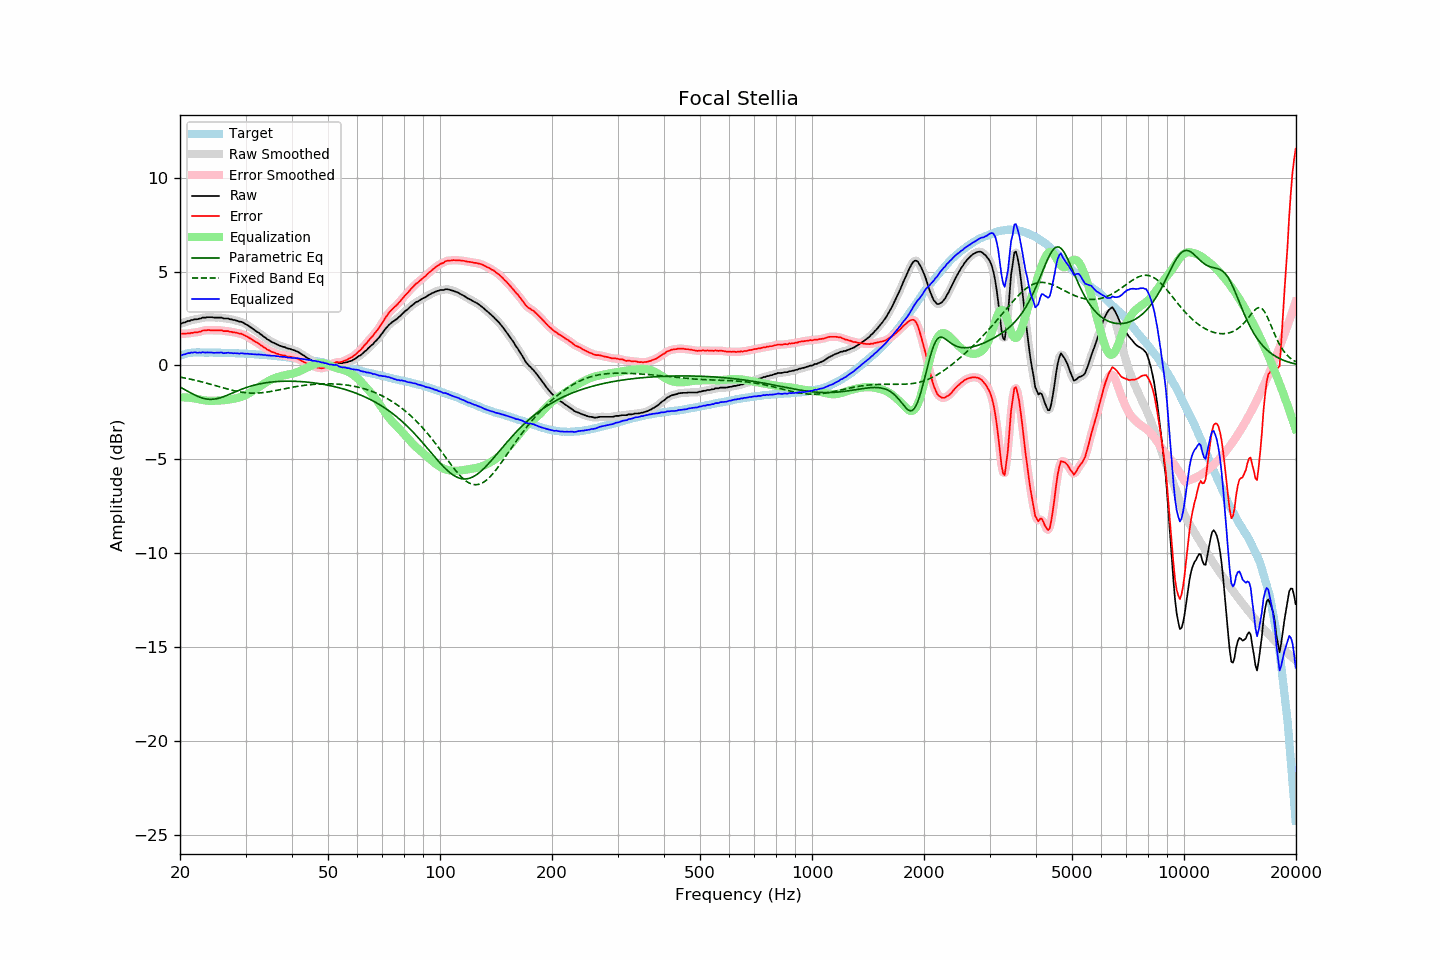

Values plotted in this chart, from the file beside it:
frequency, raw, error, smoothed, error_smoothed, equalization, parametric_eq, fixed_band_eq, equalized_raw, equalized_smoothed, target
20.00, 2.22, 1.70, 2.22, 1.70, -1.70, -1.15, -0.62, 0.53, 0.52, 0.52
20.20, 2.24, 1.69, 2.25, 1.70, -1.70, -1.19, -0.63, 0.55, 0.55, 0.55
20.40, 2.28, 1.70, 2.28, 1.70, -1.70, -1.24, -0.65, 0.59, 0.58, 0.58
20.61, 2.29, 1.69, 2.31, 1.70, -1.70, -1.29, -0.67, 0.59, 0.60, 0.60
20.81, 2.33, 1.70, 2.33, 1.70, -1.71, -1.34, -0.68, 0.63, 0.63, 0.63
21.02, 2.37, 1.71, 2.36, 1.71, -1.71, -1.38, -0.70, 0.66, 0.65, 0.66
21.23, 2.37, 1.70, 2.39, 1.72, -1.72, -1.43, -0.72, 0.65, 0.67, 0.67
21.44, 2.42, 1.74, 2.41, 1.73, -1.73, -1.48, -0.74, 0.70, 0.68, 0.68
21.66, 2.42, 1.73, 2.43, 1.75, -1.74, -1.52, -0.76, 0.68, 0.69, 0.69
21.87, 2.46, 1.77, 2.45, 1.76, -1.75, -1.56, -0.78, 0.71, 0.70, 0.69
22.09, 2.46, 1.77, 2.46, 1.77, -1.77, -1.61, -0.80, 0.69, 0.69, 0.70
22.31, 2.46, 1.77, 2.48, 1.78, -1.79, -1.64, -0.82, 0.68, 0.69, 0.70
22.54, 2.50, 1.81, 2.49, 1.79, -1.81, -1.68, -0.84, 0.70, 0.69, 0.70
22.76, 2.50, 1.81, 2.52, 1.82, -1.83, -1.71, -0.86, 0.68, 0.69, 0.70
22.99, 2.55, 1.87, 2.54, 1.85, -1.84, -1.74, -0.88, 0.71, 0.70, 0.69
23.22, 2.55, 1.87, 2.55, 1.86, -1.86, -1.76, -0.90, 0.70, 0.70, 0.69
23.45, 2.55, 1.87, 2.57, 1.88, -1.87, -1.78, -0.93, 0.69, 0.70, 0.69
23.69, 2.57, 1.89, 2.57, 1.88, -1.88, -1.79, -0.95, 0.70, 0.69, 0.69
23.92, 2.57, 1.89, 2.57, 1.88, -1.88, -1.80, -0.97, 0.69, 0.69, 0.69
24.16, 2.57, 1.88, 2.57, 1.88, -1.88, -1.80, -1.00, 0.69, 0.69, 0.70
24.40, 2.57, 1.88, 2.57, 1.88, -1.88, -1.80, -1.02, 0.69, 0.68, 0.69
24.65, 2.55, 1.87, 2.56, 1.87, -1.88, -1.80, -1.05, 0.67, 0.68, 0.68
24.89, 2.55, 1.87, 2.55, 1.87, -1.88, -1.78, -1.07, 0.68, 0.68, 0.68
25.14, 2.55, 1.87, 2.55, 1.87, -1.87, -1.77, -1.10, 0.68, 0.68, 0.68
25.39, 2.55, 1.87, 2.56, 1.88, -1.87, -1.75, -1.12, 0.69, 0.69, 0.68
25.65, 2.55, 1.87, 2.55, 1.87, -1.86, -1.72, -1.15, 0.69, 0.69, 0.68
25.91, 2.55, 1.88, 2.54, 1.86, -1.86, -1.69, -1.17, 0.70, 0.68, 0.67
26.16, 2.50, 1.83, 2.52, 1.85, -1.85, -1.66, -1.19, 0.65, 0.67, 0.67
26.43, 2.50, 1.83, 2.51, 1.84, -1.84, -1.63, -1.22, 0.66, 0.67, 0.67
26.69, 2.50, 1.83, 2.50, 1.83, -1.83, -1.60, -1.24, 0.67, 0.67, 0.67
26.96, 2.50, 1.83, 2.49, 1.82, -1.82, -1.56, -1.27, 0.68, 0.68, 0.67
27.23, 2.46, 1.80, 2.48, 1.81, -1.81, -1.53, -1.29, 0.66, 0.67, 0.67
27.50, 2.46, 1.80, 2.46, 1.79, -1.79, -1.49, -1.31, 0.67, 0.66, 0.67
27.77, 2.42, 1.77, 2.43, 1.77, -1.78, -1.45, -1.33, 0.64, 0.65, 0.66
28.05, 2.42, 1.77, 2.42, 1.76, -1.76, -1.42, -1.35, 0.66, 0.65, 0.66
28.33, 2.39, 1.75, 2.39, 1.74, -1.75, -1.38, -1.37, 0.65, 0.64, 0.65
28.62, 2.37, 1.73, 2.37, 1.73, -1.73, -1.34, -1.39, 0.65, 0.65, 0.65
28.90, 2.33, 1.69, 2.35, 1.71, -1.70, -1.31, -1.40, 0.63, 0.64, 0.64
29.19, 2.33, 1.70, 2.32, 1.68, -1.68, -1.28, -1.42, 0.66, 0.64, 0.63
29.48, 2.29, 1.65, 2.29, 1.65, -1.65, -1.24, -1.43, 0.65, 0.64, 0.64
29.78, 2.24, 1.61, 2.25, 1.62, -1.61, -1.21, -1.44, 0.63, 0.64, 0.63
30.08, 2.19, 1.56, 2.20, 1.57, -1.57, -1.18, -1.45, 0.62, 0.63, 0.63
30.38, 2.15, 1.53, 2.15, 1.53, -1.53, -1.15, -1.46, 0.63, 0.62, 0.62
30.68, 2.09, 1.48, 2.09, 1.48, -1.48, -1.13, -1.47, 0.62, 0.62, 0.62
30.99, 2.03, 1.43, 2.04, 1.43, -1.43, -1.10, -1.47, 0.61, 0.61, 0.61
31.30, 1.97, 1.37, 1.97, 1.37, -1.37, -1.07, -1.47, 0.60, 0.60, 0.61
31.61, 1.91, 1.31, 1.91, 1.31, -1.32, -1.05, -1.47, 0.59, 0.59, 0.60
31.93, 1.85, 1.26, 1.86, 1.26, -1.26, -1.03, -1.47, 0.59, 0.59, 0.59
32.24, 1.79, 1.21, 1.80, 1.21, -1.21, -1.01, -1.47, 0.58, 0.59, 0.58
32.57, 1.74, 1.16, 1.74, 1.16, -1.15, -0.99, -1.47, 0.59, 0.59, 0.58
32.89, 1.67, 1.09, 1.67, 1.10, -1.10, -0.97, -1.46, 0.58, 0.58, 0.58
33.22, 1.61, 1.05, 1.61, 1.04, -1.04, -0.96, -1.45, 0.57, 0.57, 0.57
33.55, 1.54, 0.98, 1.55, 0.98, -0.98, -0.94, -1.44, 0.56, 0.56, 0.57
33.89, 1.49, 0.94, 1.48, 0.93, -0.93, -0.93, -1.43, 0.57, 0.55, 0.55
34.23, 1.41, 0.86, 1.42, 0.87, -0.88, -0.91, -1.42, 0.54, 0.55, 0.55
34.57, 1.36, 0.82, 1.36, 0.82, -0.83, -0.90, -1.41, 0.54, 0.54, 0.54
34.92, 1.31, 0.79, 1.31, 0.77, -0.78, -0.89, -1.39, 0.53, 0.53, 0.53
35.27, 1.25, 0.73, 1.26, 0.74, -0.74, -0.88, -1.38, 0.52, 0.52, 0.53
35.62, 1.21, 0.70, 1.22, 0.70, -0.70, -0.87, -1.36, 0.51, 0.51, 0.52
35.97, 1.18, 0.68, 1.18, 0.67, -0.67, -0.86, -1.34, 0.52, 0.51, 0.50
... 635 more rows
